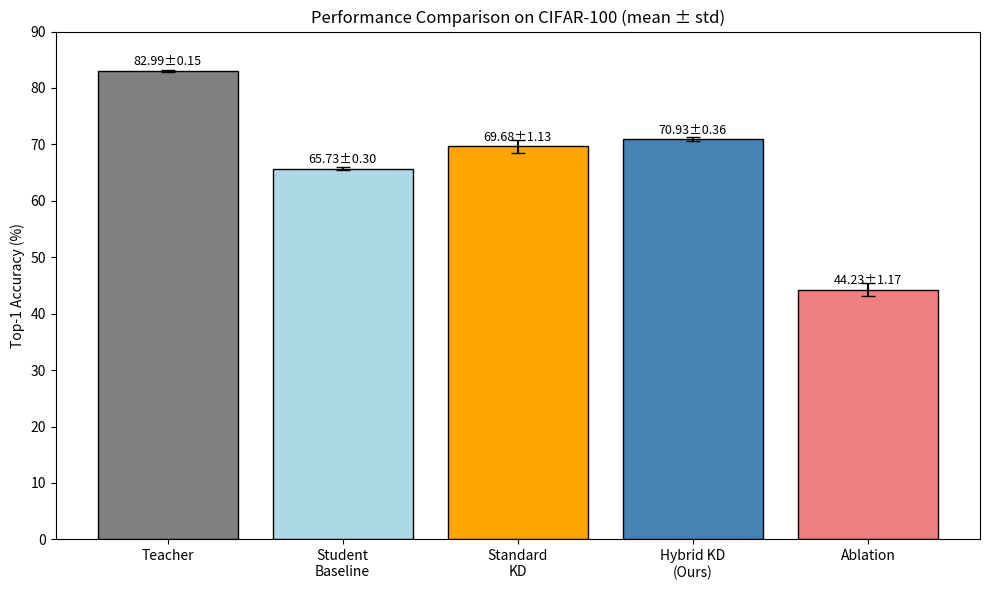

Generate this figure with matplotlib:
import os
import matplotlib.pyplot as plt
import pandas as pd
import numpy as np

# 手动填入你的真实数据，避免依赖results.csv
data = {
    'Method': [
        'Teacher',
        'Student\nBaseline',
        'Standard\nKD',
        'Hybrid KD\n(Ours)',
        'Ablation'
    ],
    'Mean': [82.99, 65.73, 69.68, 70.93, 44.23],
    'Std':  [0.15, 0.30, 1.13, 0.36, 1.17]
}

x = np.arange(len(data['Method']))
means = data['Mean']
stds = data['Std']

plt.figure(figsize=(10, 6))
bars = plt.bar(x, means, yerr=stds, capsize=5,
               color=['gray', 'lightblue', 'orange', 'steelblue', 'lightcoral'],
               edgecolor='black')
plt.ylabel('Top-1 Accuracy (%)')
plt.title('Performance Comparison on CIFAR-100 (mean ± std)')
plt.xticks(x, data['Method'], rotation=0)
plt.ylim(0, 90)

# 在柱子上标注数值
for i, (bar, mean, std) in enumerate(zip(bars, means, stds)):
    plt.text(bar.get_x() + bar.get_width()/2., bar.get_height() + 1,
             f'{mean:.2f}±{std:.2f}', ha='center', fontsize=9)

plt.tight_layout()
os.makedirs("figures", exist_ok=True)
plt.savefig("figures/comparison_bar.png", dpi=300)
plt.show()
